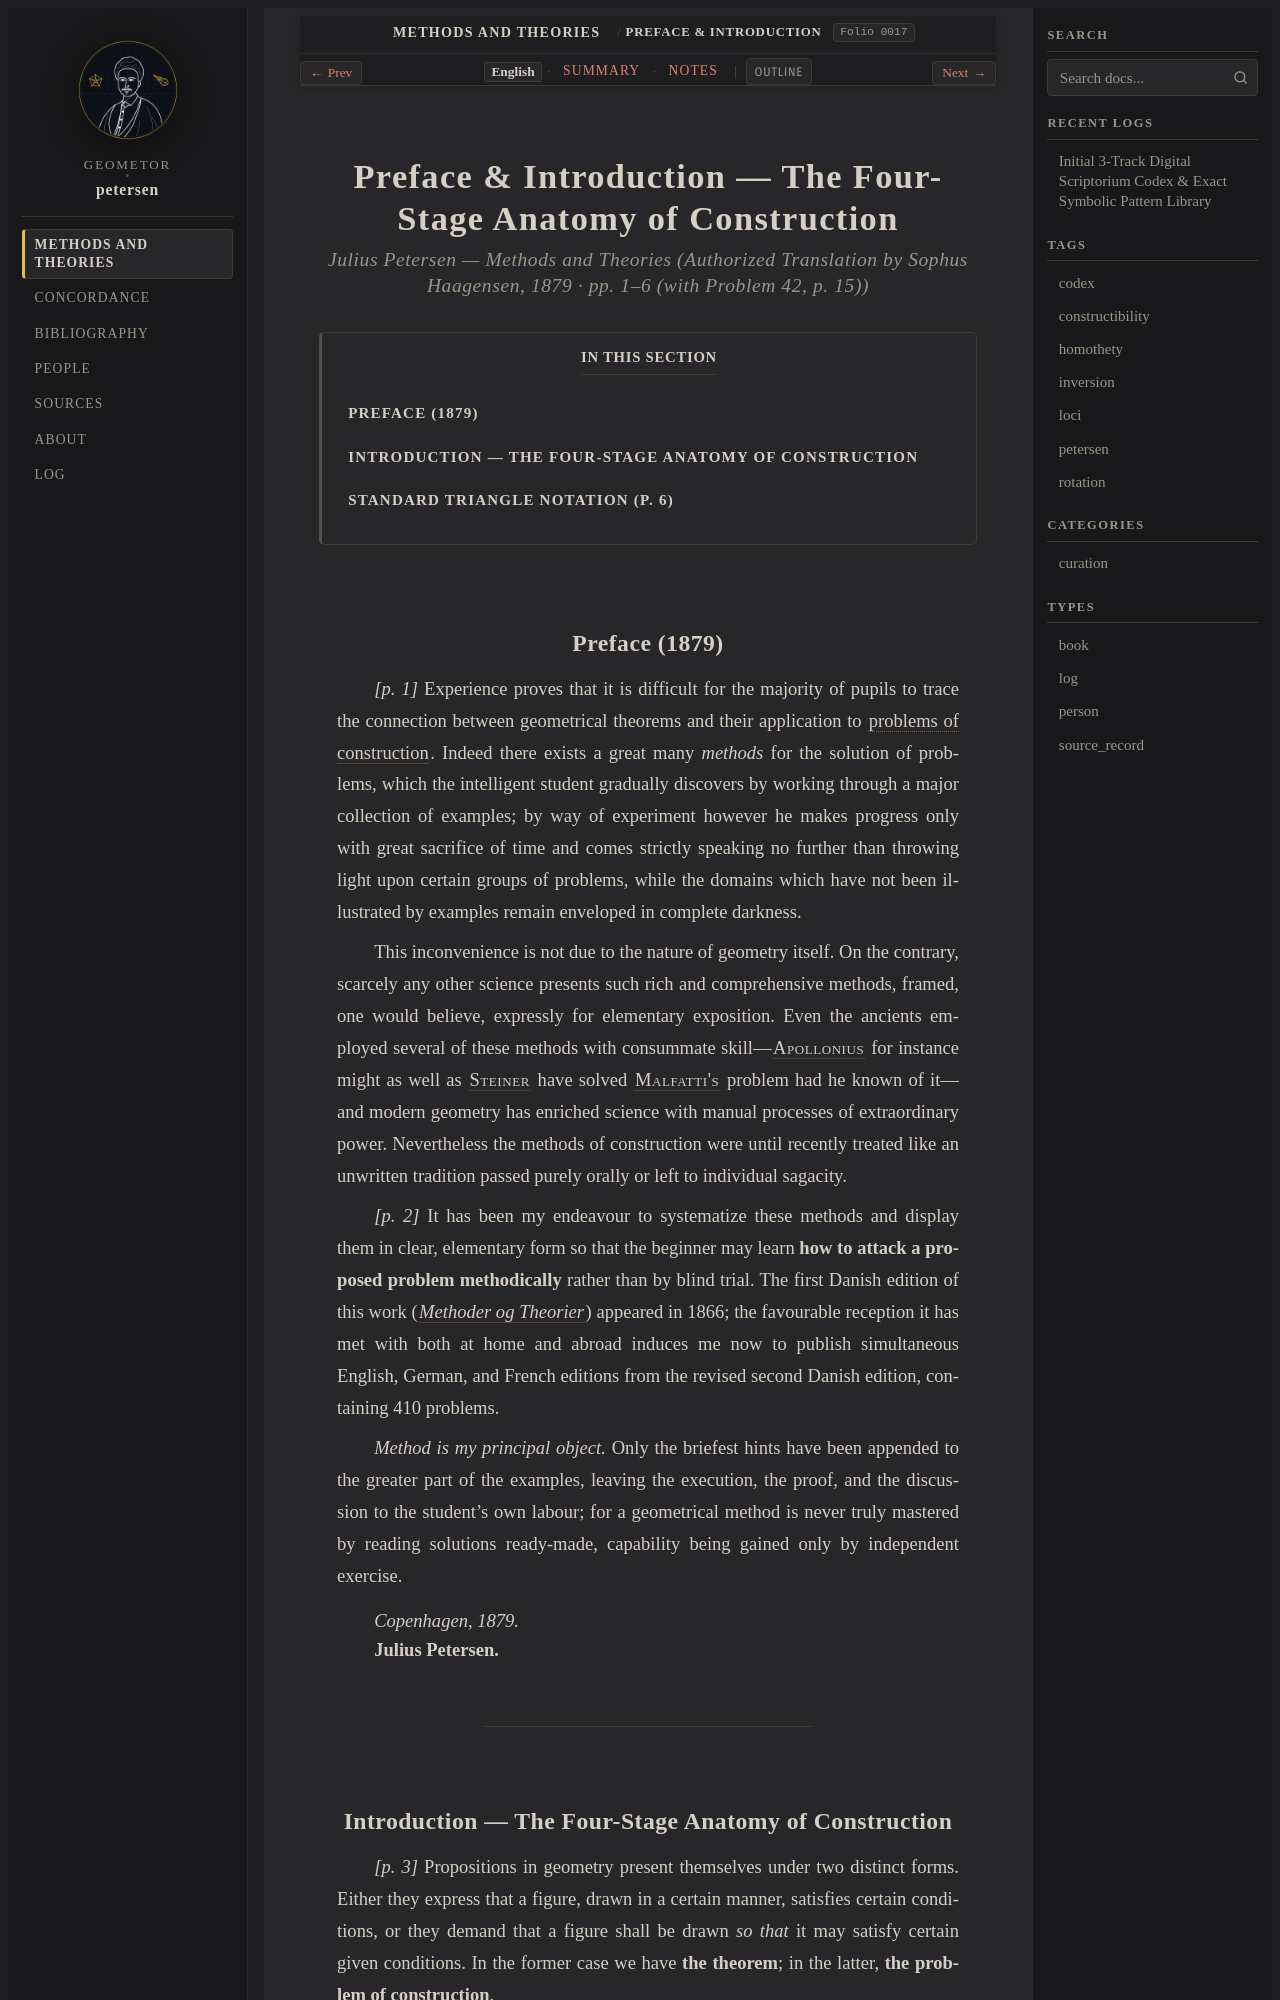

repository: geometor/petersen · page: methods_and_theories/intro/index.html · generator: sphinx

:layout: book
:order: 1
:folio: 0017
:tracks: English: index | Summary: summary | Notes: notes

.. _petersen-intro:
.. _petersen-intro-en:
.. _petersen-unit-01-anatomy-of-construction-en:

Preface & Introduction — The Four-Stage Anatomy of Construction
===============================================================

.. rubric:: Julius Petersen — *Methods and Theories* (Authorized Translation by Sophus Haagensen, 1879 · pp. 1–6 (with Problem 42, p. 15))

.. folio:: 0017
   :page: 1

.. contents:: In This Section
   :local:
   :depth: 2
   :backlinks: none

.. _petersen-en-preface:

Preface (1879)
--------------

*[p. 1]* Experience proves that it is difficult for the majority of pupils to trace the connection between geometrical theorems and their application to :term:`problems of construction <determinate-problem>`. Indeed there exists a great many *methods* for the solution of problems, which the intelligent student gradually discovers by working through a major collection of examples; by way of experiment however he makes progress only with great sacrifice of time and comes strictly speaking no further than throwing light upon certain groups of problems, while the domains which have not been illustrated by examples remain enveloped in complete darkness.

This inconvenience is not due to the nature of geometry itself. On the contrary, scarcely any other science presents such rich and comprehensive methods, framed, one would believe, expressly for elementary exposition. Even the ancients employed several of these methods with consummate skill—:person:`Apollonius <apollonius>` for instance might as well as :person:`Steiner <steiner>` have solved :person:`Malfatti's <malfatti>` problem had he known of it—and modern geometry has enriched science with manual processes of extraordinary power. Nevertheless the methods of construction were until recently treated like an unwritten tradition passed purely orally or left to individual sagacity.

*[p. 2]* It has been my endeavour to systematize these methods and display them in clear, elementary form so that the beginner may learn **how to attack a proposed problem methodically** rather than by blind trial. The first Danish edition of this work (:cite:`*Methoder og Theorier* <petersen:1866>`) appeared in 1866; the favourable reception it has met with both at home and abroad induces me now to publish simultaneous English, German, and French editions from the revised second Danish edition, containing 410 problems.

*Method is my principal object.* Only the briefest hints have been appended to the greater part of the examples, leaving the execution, the proof, and the discussion to the student's own labour; for a geometrical method is never truly mastered by reading solutions ready-made, capability being gained only by independent exercise.

| *Copenhagen, 1879.*
| **Julius Petersen.**

----

.. _petersen-en-intro:
